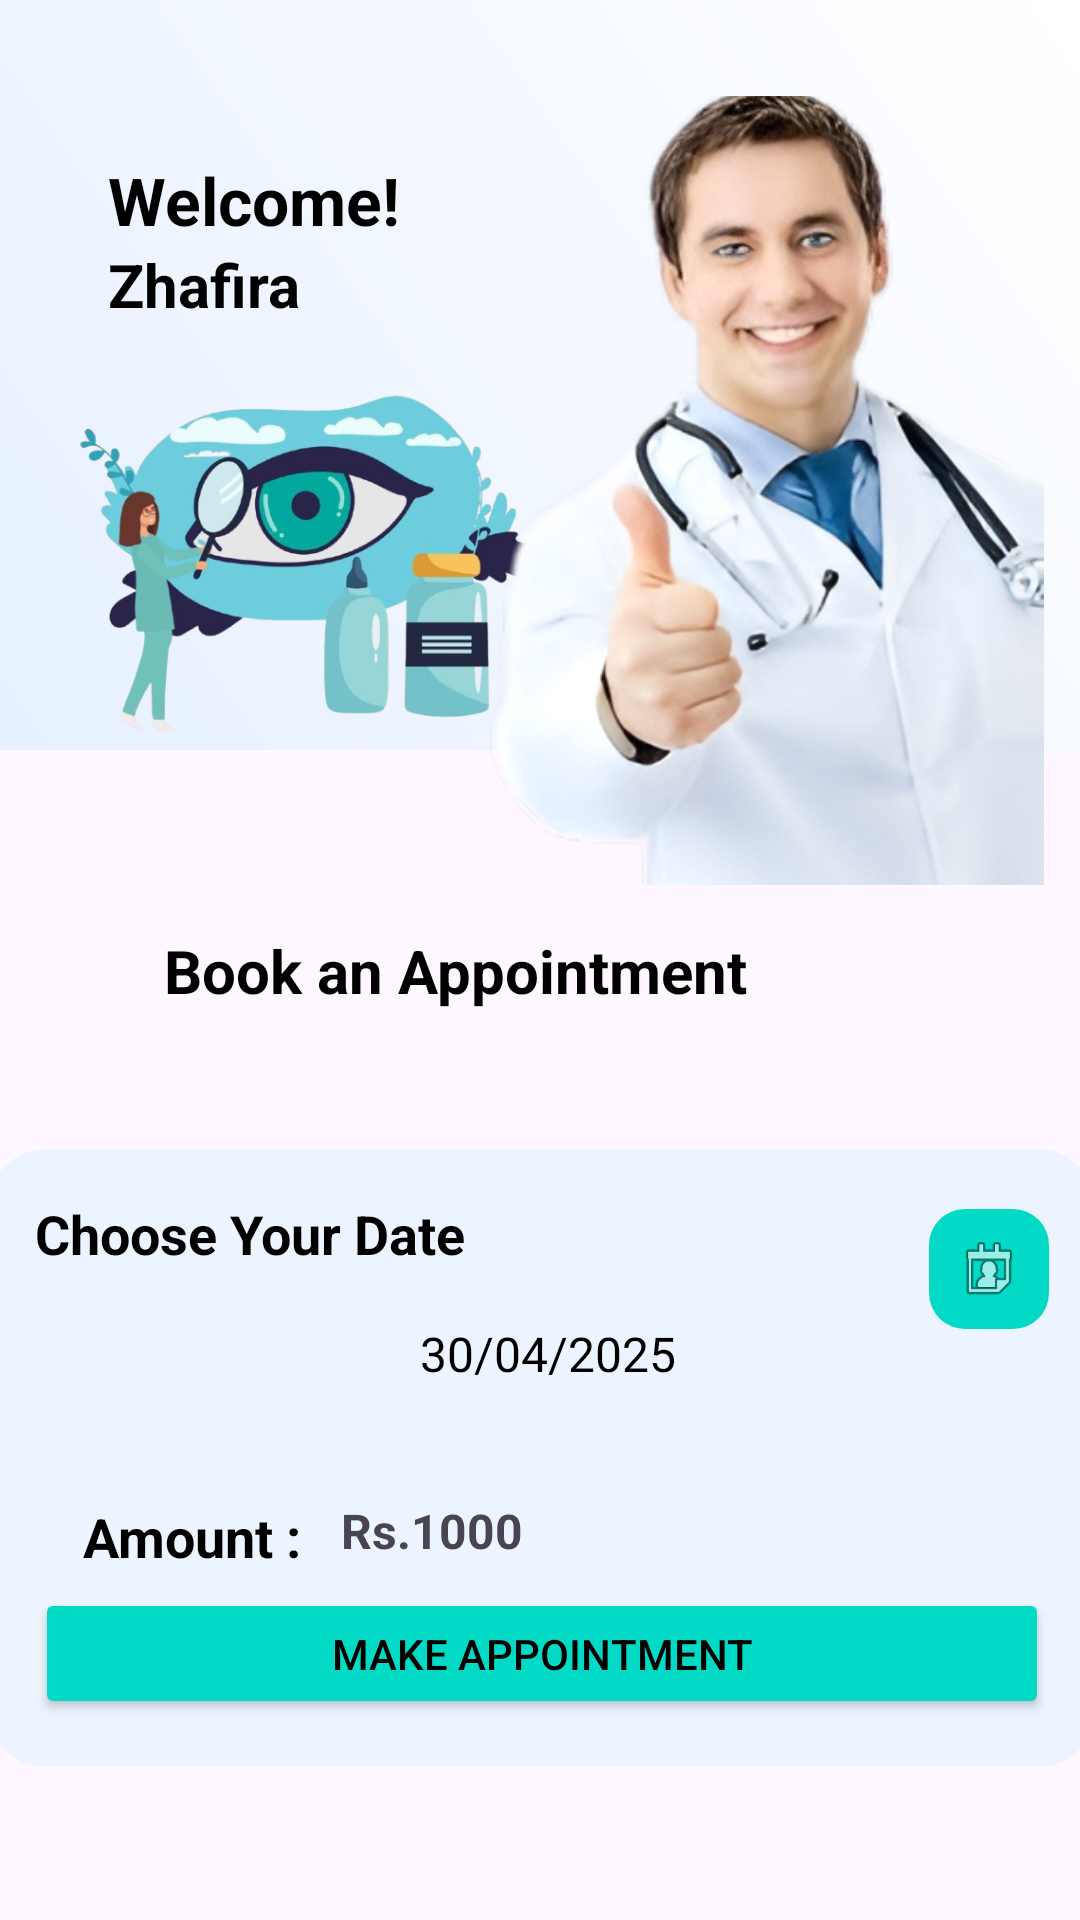

Android layout source for this screen:
<!-- AndroidManifest.xml: application theme Theme.Ivision -->
<!-- res/layout/fragment_appointment_fragment.xml -->
<?xml version="1.0" encoding="utf-8"?>
<FrameLayout xmlns:android="http://schemas.android.com/apk/res/android"
    xmlns:tools="http://schemas.android.com/tools"
    android:layout_width="match_parent"
    android:layout_height="match_parent"
    xmlns:app="http://schemas.android.com/apk/res-auto"
    tools:context=".appointment_fragment">

    <androidx.constraintlayout.widget.ConstraintLayout
        android:layout_width="match_parent"
        android:layout_height="match_parent">

        <ImageView
            android:id="@+id/background_wave"
            android:layout_width="0dp"
            android:layout_height="250dp"
            android:scaleType="fitXY"
            android:src="@drawable/bg_gradient"
            app:layout_constraintEnd_toEndOf="parent"
            app:layout_constraintHorizontal_bias="1.0"
            app:layout_constraintStart_toStartOf="parent"
            app:layout_constraintTop_toTopOf="parent" />


        <ImageView
            android:id="@+id/imageView18"
            android:layout_width="158dp"
            android:layout_height="159dp"
            android:layout_marginStart="24dp"
            android:layout_marginBottom="12dp"

            app:layout_constraintStart_toStartOf="parent"
            app:layout_constraintTop_toBottomOf="@+id/user_name"
            app:layout_constraintVertical_bias="0.0"
            app:srcCompat="@drawable/ani" />

        <TextView
            android:id="@+id/my_appointments2"
            android:layout_width="251dp"
            android:layout_height="49dp"
            android:layout_marginTop="60dp"
            android:text="Book an Appointment"
            android:textColor="@color/black"
            android:textSize="20sp"
            android:textStyle="bold"
            app:layout_constraintEnd_toEndOf="parent"
            app:layout_constraintStart_toStartOf="parent"
            app:layout_constraintTop_toBottomOf="@+id/background_wave" />

        <TextView
            android:id="@+id/welcome_text"
            android:layout_width="wrap_content"
            android:layout_height="wrap_content"
            android:layout_marginStart="36dp"
            android:layout_marginTop="52dp"
            android:text="Welcome!"
            android:textColor="@color/black"
            android:textSize="22sp"
            android:textStyle="bold"
            app:layout_constraintStart_toStartOf="parent"
            app:layout_constraintTop_toTopOf="@+id/background_wave" />

        <TextView
            android:id="@+id/user_name"
            android:layout_width="wrap_content"
            android:layout_height="wrap_content"
            android:text="Zhafira"
            android:textColor="@color/black"
            android:textSize="20sp"
            android:textStyle="bold"
            app:layout_constraintStart_toStartOf="@+id/welcome_text"
            app:layout_constraintTop_toBottomOf="@+id/welcome_text" />

        <ImageView
            android:id="@+id/doctor_image"
            android:layout_width="202dp"
            android:layout_height="263dp"
            android:layout_marginTop="32dp"

            android:scaleType="centerCrop"
            app:layout_constraintEnd_toEndOf="parent"
            app:layout_constraintHorizontal_bias="0.923"
            app:layout_constraintStart_toStartOf="parent"
            app:layout_constraintTop_toTopOf="@+id/background_wave"
            app:srcCompat="@drawable/doctor3" />


        <RelativeLayout
            android:layout_width="370dp"
            android:layout_height="206dp"
            android:layout_marginTop="24dp"
            android:background="@drawable/rounded_bg"
            android:backgroundTint="@color/light_blue"
            android:padding="16dp"
            app:layout_constraintBottom_toBottomOf="parent"
            app:layout_constraintEnd_toEndOf="parent"
            app:layout_constraintHorizontal_bias="0.488"
            app:layout_constraintStart_toStartOf="parent"
            app:layout_constraintTop_toBottomOf="@+id/my_appointments2"
            app:layout_constraintVertical_bias="0.0">

            
            <TextView
                android:id="@+id/tvTitle"
                android:layout_width="wrap_content"
                android:layout_height="wrap_content"
                android:text="Choose Your Date"
                android:textColor="@color/black"
                android:textSize="18sp"
                android:textStyle="bold" />

            

            <TextView
                android:id="@+id/tvTitle3"
                android:layout_width="wrap_content"
                android:layout_height="wrap_content"
                android:layout_alignParentStart="true"
                android:layout_alignParentTop="true"
                android:layout_marginStart="16dp"
                android:layout_marginTop="101dp"
                android:text="Amount :"
                android:textColor="@color/black"
                android:textSize="18sp"
                android:textStyle="bold" />

            <ImageButton
                android:id="@+id/btnCalendar"
                android:layout_width="40dp"
                android:layout_height="40dp"
                android:layout_alignParentEnd="true"
                android:layout_marginTop="4dp"
                android:background="@drawable/rounded_button"
                android:backgroundTint="@color/design_default_color_secondary"
                android:contentDescription="Calendar"
                android:padding="8dp"
                android:scaleType="centerInside"
                android:src="@android:drawable/ic_menu_my_calendar" />

            

            

            <TextView
                android:id="@+id/tvDate"
                android:layout_width="322dp"
                android:layout_height="34dp"
                android:layout_below="@id/tvTitle"
                android:layout_alignParentStart="true"
                android:layout_alignParentEnd="true"
                android:layout_marginStart="33dp"
                android:layout_marginTop="17dp"
                android:layout_marginEnd="29dp"
                android:text="30/04/2025"
                android:textAlignment="center"
                android:textColor="@color/black"
                android:textSize="16sp" />

            <Button
                android:id="@+id/btnAppointment"
                android:layout_width="match_parent"
                android:layout_height="wrap_content"
                android:layout_below="@id/tvDate"
                android:layout_marginTop="55dp"
                android:backgroundTint="@color/design_default_color_secondary"
                android:text="Make Appointment"
                android:textColor="@color/black"
                app:rippleColor="@color/black" />

            <TextView
                android:id="@+id/textView22"
                android:layout_width="93dp"
                android:layout_height="29dp"
                android:layout_alignTop="@+id/tvTitle3"
                android:layout_marginStart="13dp"
                android:layout_marginTop="-1dp"
                android:layout_toEndOf="@+id/tvTitle3"
                android:text="Rs.1000"
                android:textSize="16sp"
                android:textStyle="bold" />

        </RelativeLayout>

    </androidx.constraintlayout.widget.ConstraintLayout>


</FrameLayout>
<!-- resources referenced by this layout -->
<resources>
  <color name="black">#FF000000</color>
  <color name="light_blue">#ecf4ff</color>
  <!-- drawable ani: png bitmap (drawable, 175285 bytes) -->
  <!-- drawable bg_gradient (drawable) -->
  <shape xmlns:android="http://schemas.android.com/apk/res/android"
      android:shape="rectangle">
      <gradient
          android:angle="45"
          android:startColor="#E6F0FF"
          android:endColor="#FFFFFF"
          android:type="linear"/>
  </shape>
  <!-- drawable doctor3: png bitmap (drawable, 220509 bytes) -->
  <!-- drawable rounded_bg (drawable) -->
  <shape xmlns:android="http://schemas.android.com/apk/res/android"
      android:shape="rectangle">
  
      <solid android:color="@color/light_blue" />
  
      <corners android:radius="20dp" />
  </shape>
  <!-- drawable rounded_button (drawable) -->
  <?xml version="1.0" encoding="utf-8"?>
  <shape xmlns:android="http://schemas.android.com/apk/res/android" android:shape="rectangle">
      <solid android:color="#03dac6"/>
      <corners android:radius="12dp"/>
  </shape>
  <style name="Theme.Ivision" parent="Base.Theme.Ivision" />
  <style name="Base.Theme.Ivision" parent="Theme.Material3.DayNight.NoActionBar">
          
          
      </style>
</resources>
